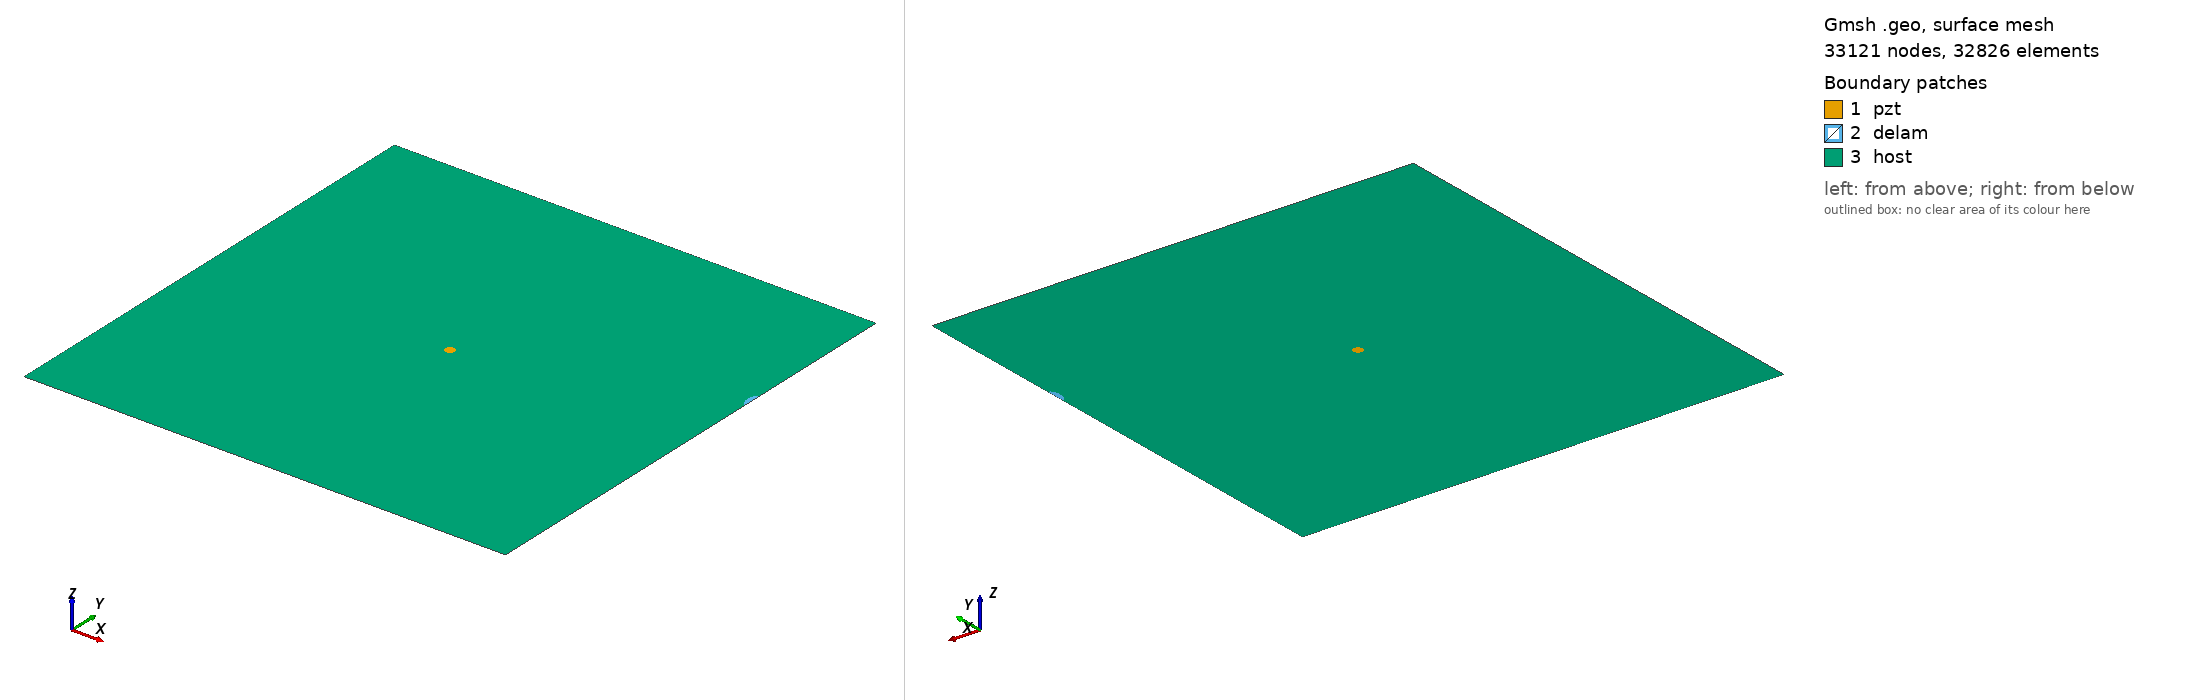

Gmsh geometry script, surface-meshed: 33121 nodes, 32826 surface elements. Boundary patches (legend numbers): 1 pzt, 2 delam, 3 host. Left view from above one corner, right view from below the opposite corner. Legend entries are the model's physical surfaces. The drawing asked Gmsh for element sizes between 1% and 20% of the model's largest extent; the script's own settings can give other sizes.

=== m2_175_delam1_position_no_70_a_10mm_b_5mm_angle_90.geo (drawn) ===
SetFactory("OpenCASCADE");
L=0.500000; 
W=0.500000; 
a=0.010000; 
b=0.005000; 
x=0.500000; 
y=0.333333; 
alpha=0.500000 *Pi; 
r=0.005000; 
xpzt=0.250000; 
ypzt=0.250000; 
//+
Point(1) = {0, 0, 0, 1.0};
//+
Point(2) = {L, 0, 0, 1.0};
//+
Point(3) = {L, W, 0, 1.0};
//+
Point(4) = {0, W, 0, 1.0};
//+
Line(1) = {1, 2};
//+
Line(2) = {2, 3};
//+
Line(3) = {3, 4};
//+
Line(4) = {4, 1};
//+
Circle(5) = {xpzt, ypzt, -0, r, 0, 2*Pi};
//+
Ellipse(6) = {x, y, -0, a, b, 0, 2*Pi};
//+
Rotate {{0, 0, 1}, {x, y, 0}, alpha} {
  Curve{6}; 
}
//+
BooleanDifference{ Curve{6}; Delete; }{ Curve{2}; }
//+
Delete {
  Curve{7}; 
}
//Delete {
//  Curve{8}; 
//}
//+
Delete {
  Curve{2}; 
}
//+
Line(9) = {7, 6};
//+
Line(10) = {2, 7};
//+
Line(11) = {6, 3};
//+
Curve Loop(1) = {5};
//+
Plane Surface(1) = {1};
//+
Curve Loop(2) = {9, 6};
//+
Plane Surface(2) = {2};
//+
Curve Loop(3) = {10, -6, 11, 3, 4, 1};
//+
Curve Loop(4) = {5};
//+
Plane Surface(3) = {3, 4};
//+
Point(9) = {xpzt, ypzt, 0, 1.0};
//+
Point{9} In Surface {1};// mesh node at centre of pzt
//+
Physical Surface("pzt") = {1};
//+
Physical Surface("delam") = {2};
//+
Physical Surface("host") = {3};

Mesh.Algorithm = 6; // Frontal
Mesh.CharacteristicLengthFactor = 0.070000;
Mesh.CharacteristicLengthMin = 0.001000;
Mesh.CharacteristicLengthMax = 0.200000;
Mesh.RecombineAll = 1; // Apply recombination algorithm
Mesh.SubdivisionAlgorithm = 1; // 1: all quadrangles
Mesh.Smoothing = 1;
